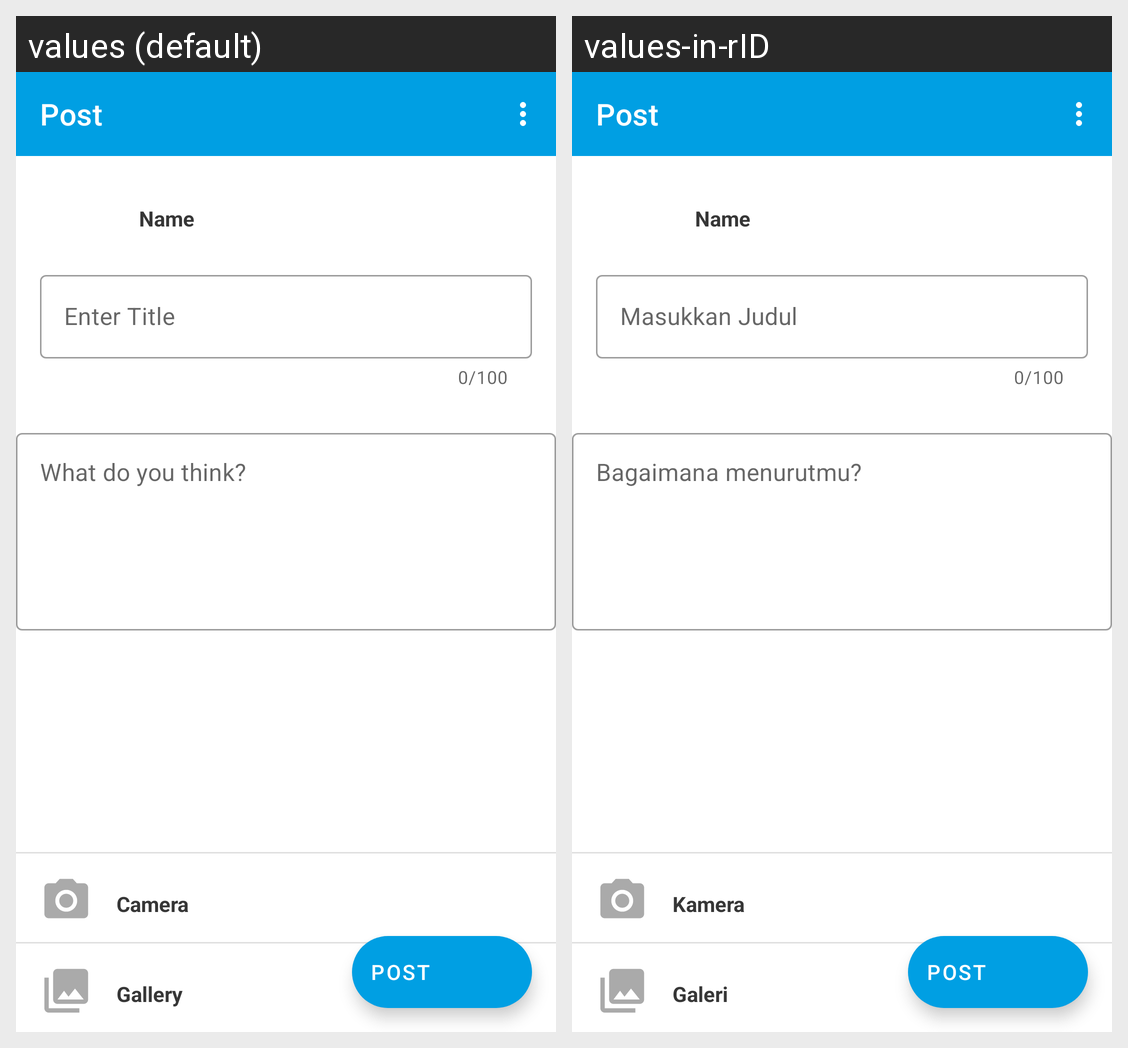

Strings drawn on this Android screen and how each of the app's shown locales translates them:
Android screen res/layout/fragment_create_post.xml rendered under 2 locales, left to right: values (default), values-in-rID. Device: Nexus 5 (rendered at 1080×1920; each locale shown at half size, 540×960, under a caption strip naming it); theme Theme.CatPedigreeBase.
Strings drawn on this screen, with the default value and each locale's value (text and hints the layout hard-codes, and strings that could not be matched under every locale, appear in the picture but are not listed):

post
  values: Post
  values-in-rID: Post

name
  values: Name
  values-in-rID: Name

enter_title
  values: Enter Title
  values-in-rID: Masukkan Judul

what_do_you_think
  values: What do you think?
  values-in-rID: Bagaimana menurutmu?

camera
  values: Camera
  values-in-rID: Kamera

gallery
  values: Gallery
  values-in-rID: Galeri
